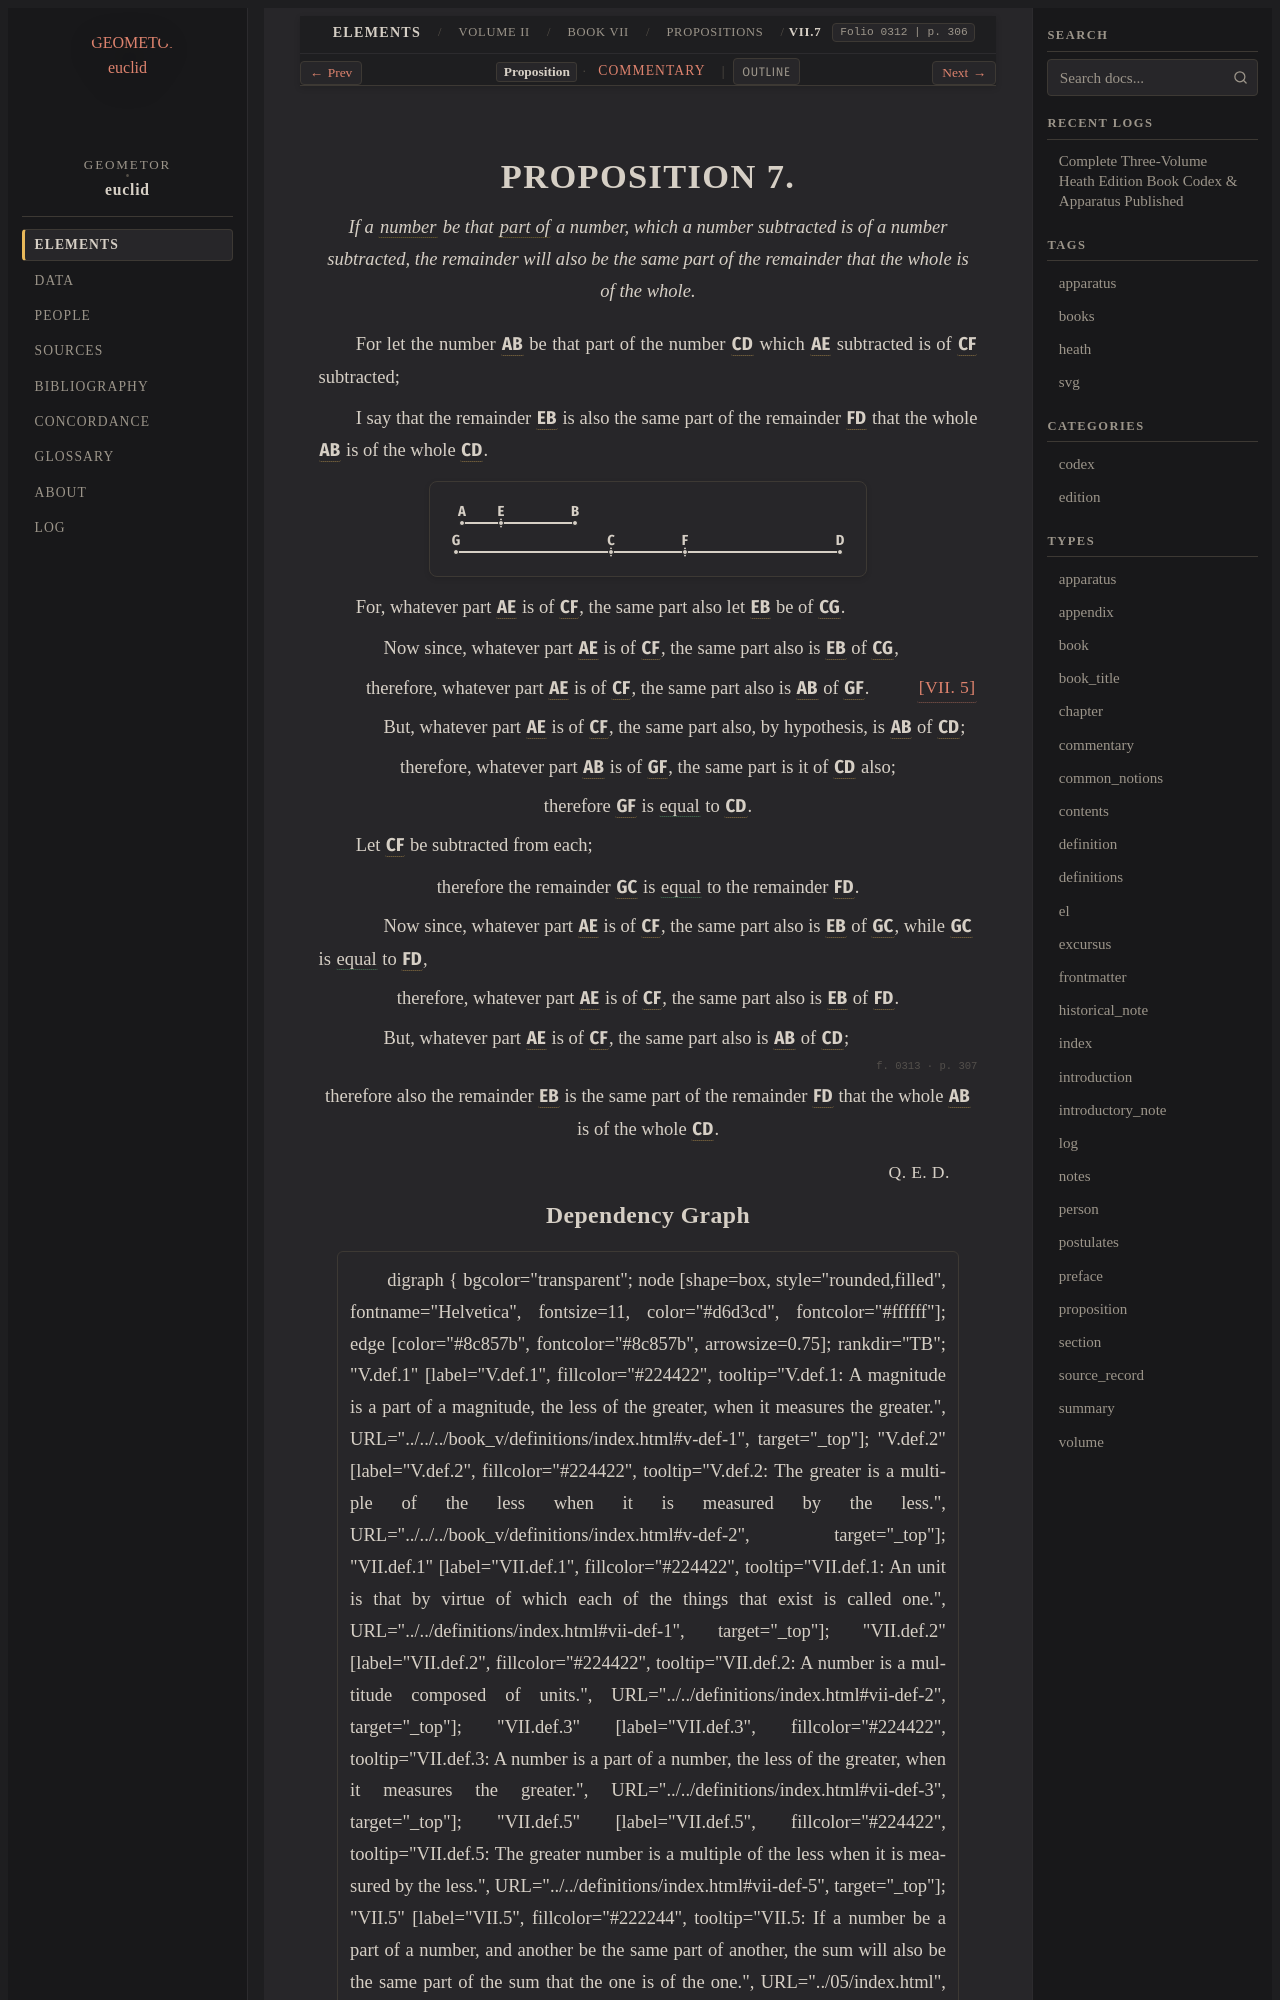

repository: geometor/euclid · page: heath/volume_II/book_vii/propositions/07/index.html · generator: sphinx

:canonical_id: VII.7
:volume: II
:book: VII
:proposition: 7
:type: proposition
:title: Proposition VII.7
:folios: 0312, 0313
:folio: 0312
:page: 306
:pages: 306, 307
:dependencies: VII.def.2, VII.def.3, VII.5

.. _VII.7:

.. folio:: 0312
   :page: 306

PROPOSITION 7.
==============

.. enunciation::

   If a :term:`number <number>` be that :term:`part of <part-aliquot>` a number, which a number subtracted is of a number subtracted, the remainder will also be the same part of the remainder that the whole is of the whole.

For let the number :g:`AB <0312.g1:/ A B />` be that part of the number :g:`CD <0312.g1:/ C D />` which :g:`AE <0312.g1:/ A E />` subtracted is of :g:`CF <0312.g1:/ C F />` subtracted;

I say that the remainder :g:`EB <0312.g1:/ E B />` is also the same part of the remainder :g:`FD <0312.g1:/ F D />` that the whole :g:`AB <0312.g1:/ A B />` is of the whole :g:`CD <0312.g1:/ C D />`.

.. picture:: 0312.g1.svg
   :alt: Book VII, Proposition 7

For, whatever part :g:`AE <0312.g1:/ A E />` is of :g:`CF <0312.g1:/ C F />`, the same part also let :g:`EB <0312.g1:/ E B />` be of :g:`CG <0312.g1:/ G C />`.

.. subclause::

   Now since, whatever part :g:`AE <0312.g1:/ A E />` is of :g:`CF <0312.g1:/ C F />`, the same part also is :g:`EB <0312.g1:/ E B />` of :g:`CG <0312.g1:/ G C />`,

.. assertion::

   therefore, whatever part :g:`AE <0312.g1:/ A E />` is of :g:`CF <0312.g1:/ C F />`, the same part also is :g:`AB <0312.g1:/ A B />` of :g:`GF <0312.g1:/ G F />`. :just:`[VII. 5] <VII.5>`

.. subclause::

   But, whatever part :g:`AE <0312.g1:/ A E />` is of :g:`CF <0312.g1:/ C F />`, the same part also, by hypothesis, is :g:`AB <0312.g1:/ A B />` of :g:`CD <0312.g1:/ C D />`;

.. assertion::

   therefore, whatever part :g:`AB <0312.g1:/ A B />` is of :g:`GF <0312.g1:/ G F />`, the same part is it of :g:`CD <0312.g1:/ C D />` also;

.. assertion::

   therefore :g:`GF <0312.g1:/ G F />` is :eq:`equal <0312.g1:/ G F / = 0312.g1:/ C D />` to :g:`CD <0312.g1:/ C D />`.

Let :g:`CF <0312.g1:/ C F />` be subtracted from each;

.. assertion::

   therefore the remainder :g:`GC <0312.g1:/ G C />` is :eq:`equal <0312.g1:/ G C / = 0312.g1:/ F D />` to the remainder :g:`FD <0312.g1:/ F D />`.

.. subclause::

   Now since, whatever part :g:`AE <0312.g1:/ A E />` is of :g:`CF <0312.g1:/ C F />`, the same part also is :g:`EB <0312.g1:/ E B />` of :g:`GC <0312.g1:/ G C />`, while :g:`GC <0312.g1:/ G C />` is :eq:`equal <0312.g1:/ G C / = 0312.g1:/ F D />` to :g:`FD <0312.g1:/ F D />`,

.. assertion::

   therefore, whatever part :g:`AE <0312.g1:/ A E />` is of :g:`CF <0312.g1:/ C F />`, the same part also is :g:`EB <0312.g1:/ E B />` of :g:`FD <0312.g1:/ F D />`.

.. subclause::

   But, whatever part :g:`AE <0312.g1:/ A E />` is of :g:`CF <0312.g1:/ C F />`, the same part also is :g:`AB <0312.g1:/ A B />` of :g:`CD <0312.g1:/ C D />`;

.. _folio-ii-0313:

.. folio:: 0313
   :page: 307

.. assertion::

   therefore also the remainder :g:`EB <0312.g1:/ E B />` is the same part of the remainder :g:`FD <0312.g1:/ F D />` that the whole :g:`AB <0312.g1:/ A B />` is of the whole :g:`CD <0312.g1:/ C D />`.

.. qed::

   :just:`Q. E. D.`
